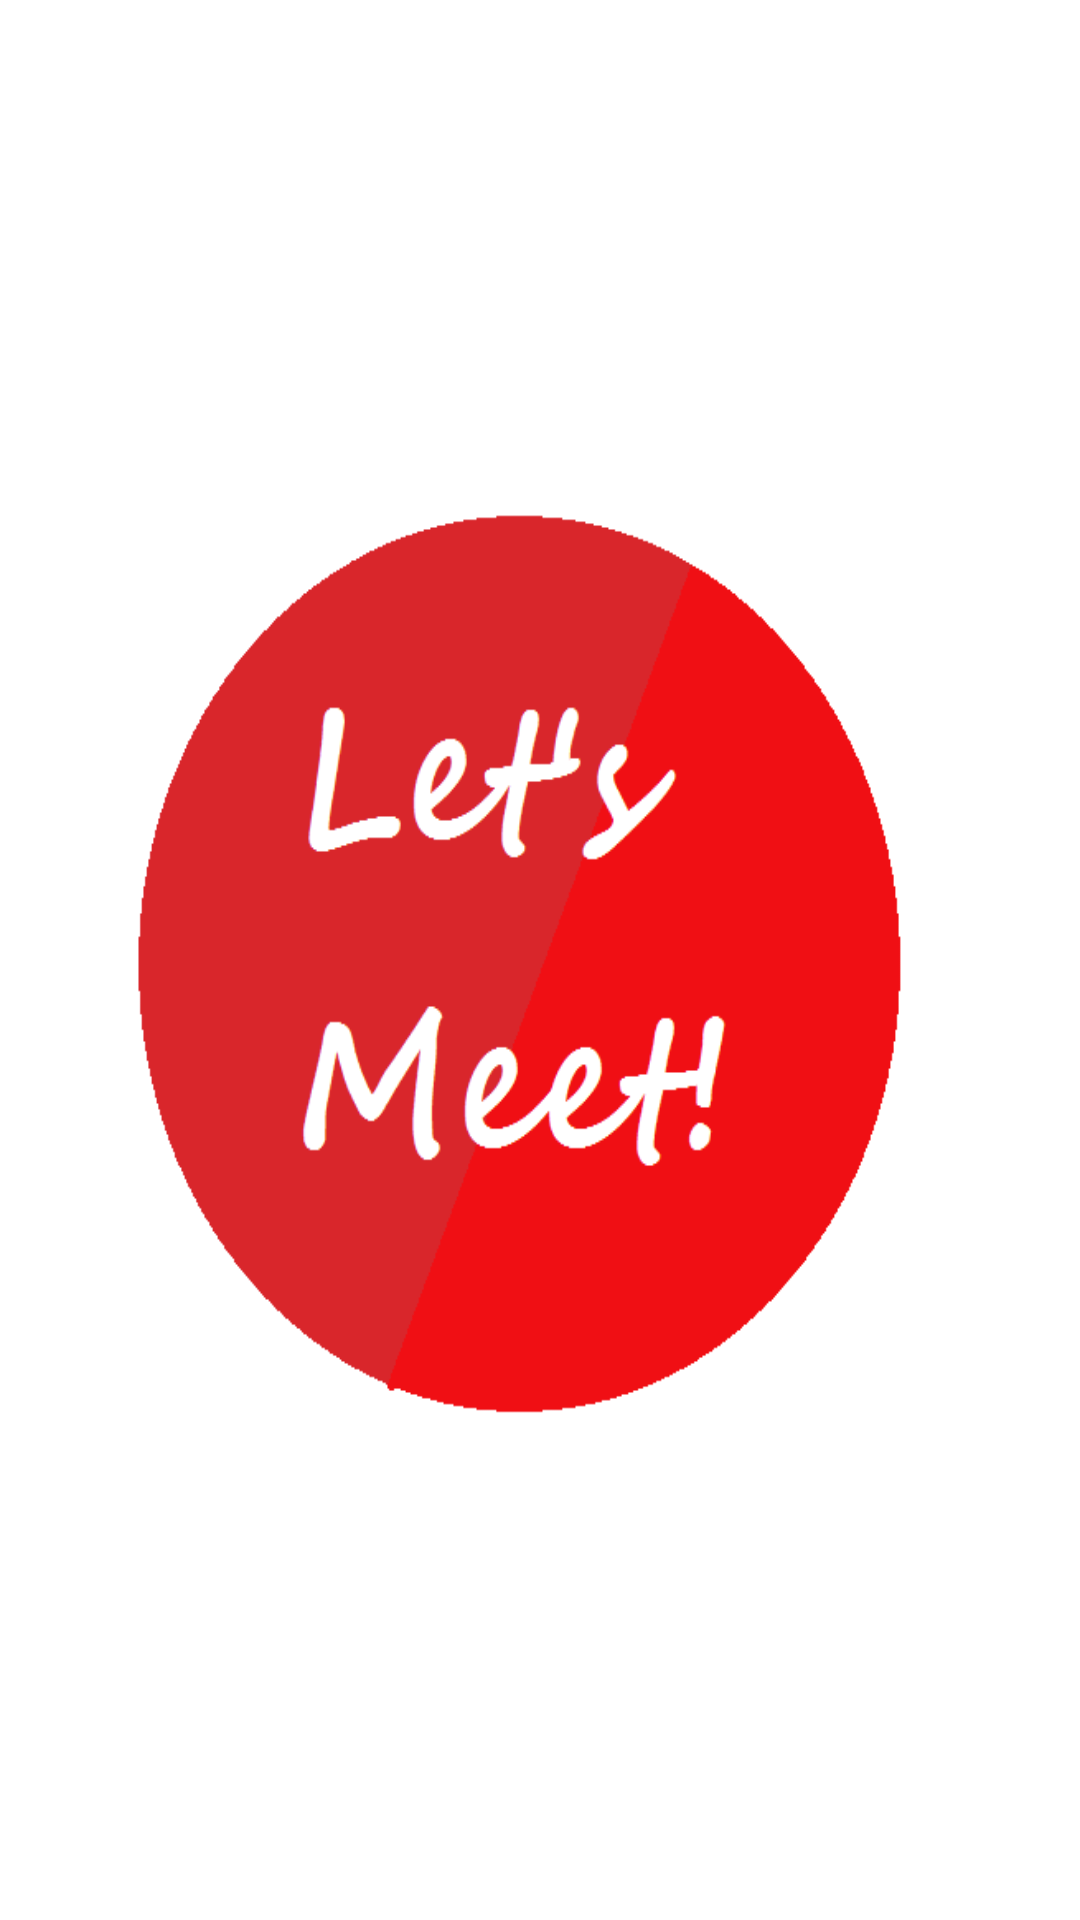

Layout XML and referenced resources for this Android screen:
<!-- AndroidManifest.xml: application theme AppTheme -->
<!-- res/layout/content_splash.xml -->
<?xml version="1.0" encoding="utf-8"?>
<RelativeLayout xmlns:android="http://schemas.android.com/apk/res/android"
    xmlns:tools="http://schemas.android.com/tools"
    xmlns:app="http://schemas.android.com/apk/res-auto" android:layout_width="match_parent"
    android:layout_height="match_parent"
    app:layout_behavior="@string/appbar_scrolling_view_behavior"
    tools:showIn="@layout/activity_splash" tools:context="com.cloudfoyo.letsmeet.Splash">

    <ImageView
        android:layout_width="fill_parent"
        android:layout_height="fill_parent"
        android:src="@drawable/lets_meet"
        android:scaleType="fitXY"/>
</RelativeLayout>
<!-- res/layout/activity_splash.xml (included above) -->
<?xml version="1.0" encoding="utf-8"?>
<android.support.design.widget.CoordinatorLayout
    xmlns:android="http://schemas.android.com/apk/res/android"
    xmlns:app="http://schemas.android.com/apk/res-auto"
    xmlns:tools="http://schemas.android.com/tools" android:layout_width="match_parent"
    android:layout_height="match_parent" android:fitsSystemWindows="true"
    tools:context="com.cloudfoyo.letsmeet.Splash">

    <android.support.design.widget.AppBarLayout android:layout_height="wrap_content"
        android:layout_width="match_parent" android:theme="@style/AppTheme.AppBarOverlay">

        <android.support.v7.widget.Toolbar android:id="@+id/toolbar"
            android:layout_width="match_parent" android:layout_height="?attr/actionBarSize"
            android:background="?attr/colorPrimary" android:theme="@style/AppTheme.AppBarOverlay"
            app:popupTheme="@style/AppTheme.PopupOverlay" />

    </android.support.design.widget.AppBarLayout>

    <include layout="@layout/content_splash" />



</android.support.design.widget.CoordinatorLayout>
<!-- resources referenced by this layout -->
<resources>
  <!-- drawable lets_meet: png bitmap (drawable, 15882 bytes) -->
</resources>
